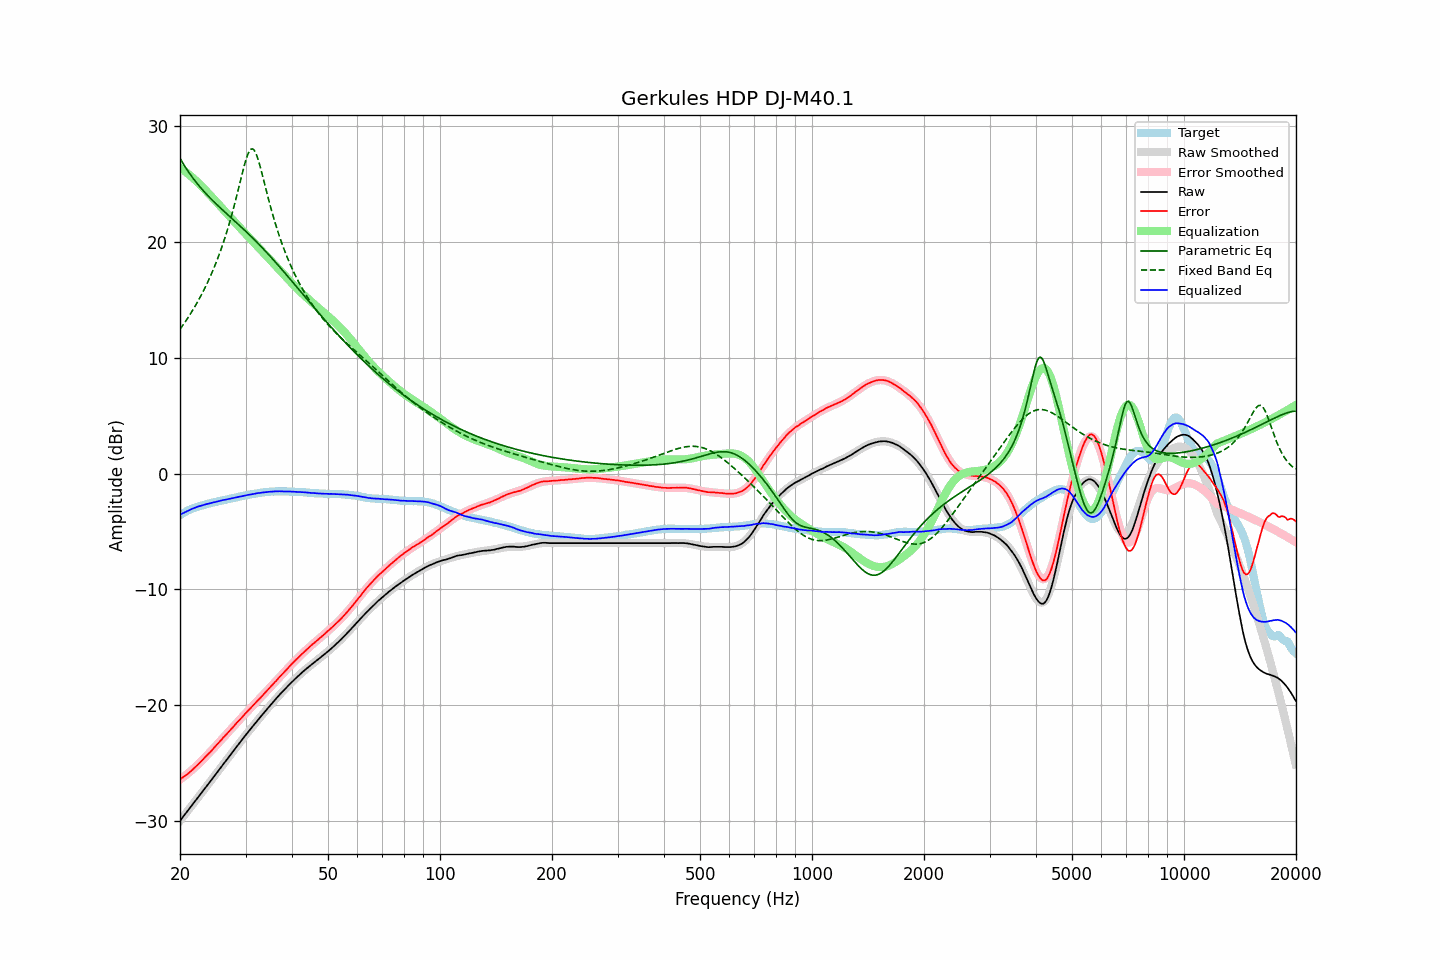

The table this chart was drawn from, first rows:
frequency, raw, error, smoothed, error_smoothed, equalization, parametric_eq, fixed_band_eq, equalized_raw, equalized_smoothed, target
20.00, -30.00, -26.41, -30.00, -26.44, 26.44, 27.25, 12.46, -3.56, -3.56, -3.59
20.20, -29.82, -26.32, -29.82, -26.34, 26.34, 27.01, 12.66, -3.48, -3.49, -3.50
20.40, -29.65, -26.23, -29.64, -26.23, 26.23, 26.78, 12.86, -3.42, -3.41, -3.42
20.61, -29.47, -26.12, -29.47, -26.12, 26.12, 26.55, 13.06, -3.35, -3.34, -3.35
20.81, -29.29, -26.03, -29.29, -26.02, 26.02, 26.34, 13.26, -3.27, -3.27, -3.26
21.02, -29.11, -25.93, -29.11, -25.90, 25.90, 26.13, 13.48, -3.21, -3.21, -3.18
21.23, -28.93, -25.81, -28.93, -25.79, 25.79, 25.92, 13.69, -3.14, -3.14, -3.12
21.44, -28.75, -25.69, -28.75, -25.67, 25.67, 25.73, 13.91, -3.08, -3.08, -3.06
21.66, -28.57, -25.56, -28.57, -25.55, 25.55, 25.54, 14.14, -3.02, -3.02, -3.01
21.87, -28.39, -25.43, -28.39, -25.42, 25.42, 25.36, 14.37, -2.96, -2.97, -2.96
22.09, -28.21, -25.30, -28.21, -25.30, 25.30, 25.18, 14.61, -2.91, -2.91, -2.91
22.31, -28.03, -25.17, -28.03, -25.17, 25.17, 25.01, 14.86, -2.86, -2.86, -2.86
22.54, -27.85, -25.03, -27.85, -25.03, 25.03, 24.84, 15.11, -2.82, -2.82, -2.82
22.76, -27.67, -24.89, -27.67, -24.89, 24.89, 24.67, 15.36, -2.78, -2.78, -2.78
22.99, -27.49, -24.74, -27.49, -24.75, 24.75, 24.52, 15.63, -2.74, -2.74, -2.75
23.22, -27.31, -24.60, -27.30, -24.61, 24.61, 24.36, 15.90, -2.70, -2.70, -2.71
23.45, -27.12, -24.45, -27.12, -24.46, 24.46, 24.21, 16.18, -2.66, -2.66, -2.67
23.69, -26.94, -24.31, -26.94, -24.32, 24.32, 24.06, 16.47, -2.63, -2.62, -2.63
23.92, -26.76, -24.17, -26.76, -24.17, 24.17, 23.92, 16.77, -2.59, -2.59, -2.59
24.16, -26.58, -24.04, -26.57, -24.02, 24.02, 23.77, 17.08, -2.56, -2.55, -2.54
24.40, -26.39, -23.88, -26.39, -23.87, 23.87, 23.64, 17.40, -2.52, -2.52, -2.51
24.65, -26.21, -23.72, -26.21, -23.72, 23.72, 23.50, 17.73, -2.49, -2.49, -2.49
24.89, -26.03, -23.57, -26.02, -23.57, 23.57, 23.36, 18.07, -2.45, -2.45, -2.46
25.14, -25.84, -23.42, -25.84, -23.42, 23.42, 23.23, 18.42, -2.42, -2.42, -2.42
25.39, -25.66, -23.27, -25.66, -23.27, 23.27, 23.10, 18.79, -2.39, -2.39, -2.39
25.65, -25.47, -23.12, -25.47, -23.12, 23.12, 22.97, 19.17, -2.35, -2.35, -2.35
25.91, -25.29, -22.96, -25.29, -22.97, 22.97, 22.84, 19.56, -2.33, -2.32, -2.33
26.16, -25.10, -22.80, -25.11, -22.81, 22.81, 22.71, 19.97, -2.28, -2.29, -2.30
26.43, -24.92, -22.66, -24.92, -22.66, 22.66, 22.58, 20.39, -2.26, -2.26, -2.26
26.69, -24.74, -22.51, -24.74, -22.51, 22.51, 22.46, 20.83, -2.23, -2.23, -2.23
26.96, -24.56, -22.36, -24.56, -22.35, 22.35, 22.33, 21.29, -2.21, -2.20, -2.20
27.23, -24.38, -22.21, -24.37, -22.20, 22.20, 22.20, 21.76, -2.18, -2.17, -2.17
27.50, -24.19, -22.05, -24.19, -22.05, 22.05, 22.08, 22.26, -2.14, -2.14, -2.14
27.77, -24.01, -21.89, -24.01, -21.90, 21.90, 21.95, 22.77, -2.11, -2.11, -2.12
28.05, -23.83, -21.75, -23.82, -21.74, 21.74, 21.83, 23.30, -2.09, -2.08, -2.08
28.33, -23.64, -21.58, -23.64, -21.59, 21.59, 21.70, 23.85, -2.05, -2.05, -2.06
28.62, -23.46, -21.43, -23.46, -21.44, 21.44, 21.57, 24.40, -2.02, -2.02, -2.03
28.90, -23.28, -21.29, -23.28, -21.29, 21.29, 21.44, 24.97, -1.99, -1.99, -1.99
29.19, -23.10, -21.13, -23.10, -21.14, 21.14, 21.32, 25.54, -1.96, -1.96, -1.97
29.48, -22.92, -21.00, -22.92, -20.99, 20.99, 21.19, 26.09, -1.93, -1.94, -1.92
29.78, -22.74, -20.83, -22.75, -20.84, 20.84, 21.06, 26.62, -1.90, -1.91, -1.91
30.08, -22.57, -20.69, -22.57, -20.69, 20.69, 20.92, 27.11, -1.88, -1.88, -1.88
30.38, -22.39, -20.54, -22.39, -20.54, 20.54, 20.79, 27.52, -1.85, -1.85, -1.85
30.68, -22.22, -20.40, -22.22, -20.40, 20.40, 20.66, 27.83, -1.82, -1.82, -1.82
30.99, -22.05, -20.25, -22.05, -20.25, 20.25, 20.52, 28.02, -1.80, -1.80, -1.80
31.30, -21.88, -20.10, -21.88, -20.10, 20.10, 20.39, 28.06, -1.78, -1.77, -1.78
31.61, -21.71, -19.96, -21.71, -19.96, 19.96, 20.25, 27.96, -1.75, -1.75, -1.75
31.93, -21.54, -19.81, -21.54, -19.81, 19.81, 20.11, 27.73, -1.73, -1.72, -1.73
32.24, -21.37, -19.66, -21.37, -19.67, 19.67, 19.97, 27.39, -1.70, -1.70, -1.71
32.57, -21.20, -19.52, -21.20, -19.52, 19.52, 19.83, 26.96, -1.68, -1.68, -1.68
32.89, -21.04, -19.38, -21.04, -19.37, 19.37, 19.68, 26.46, -1.66, -1.66, -1.66
33.22, -20.87, -19.23, -20.87, -19.23, 19.23, 19.54, 25.93, -1.64, -1.64, -1.64
33.55, -20.71, -19.09, -20.70, -19.08, 19.08, 19.39, 25.38, -1.63, -1.62, -1.62
33.89, -20.54, -18.93, -20.54, -18.93, 18.93, 19.24, 24.83, -1.61, -1.61, -1.61
34.23, -20.38, -18.79, -20.37, -18.78, 18.78, 19.09, 24.28, -1.60, -1.59, -1.59
34.57, -20.21, -18.63, -20.21, -18.63, 18.63, 18.94, 23.74, -1.58, -1.58, -1.58
34.92, -20.05, -18.48, -20.05, -18.48, 18.48, 18.79, 23.21, -1.57, -1.57, -1.57
35.27, -19.89, -18.34, -19.89, -18.33, 18.33, 18.64, 22.70, -1.56, -1.56, -1.55
35.62, -19.73, -18.17, -19.73, -18.18, 18.18, 18.48, 22.21, -1.55, -1.55, -1.56
35.97, -19.57, -18.02, -19.57, -18.03, 18.03, 18.33, 21.74, -1.54, -1.54, -1.55
... 635 more rows
